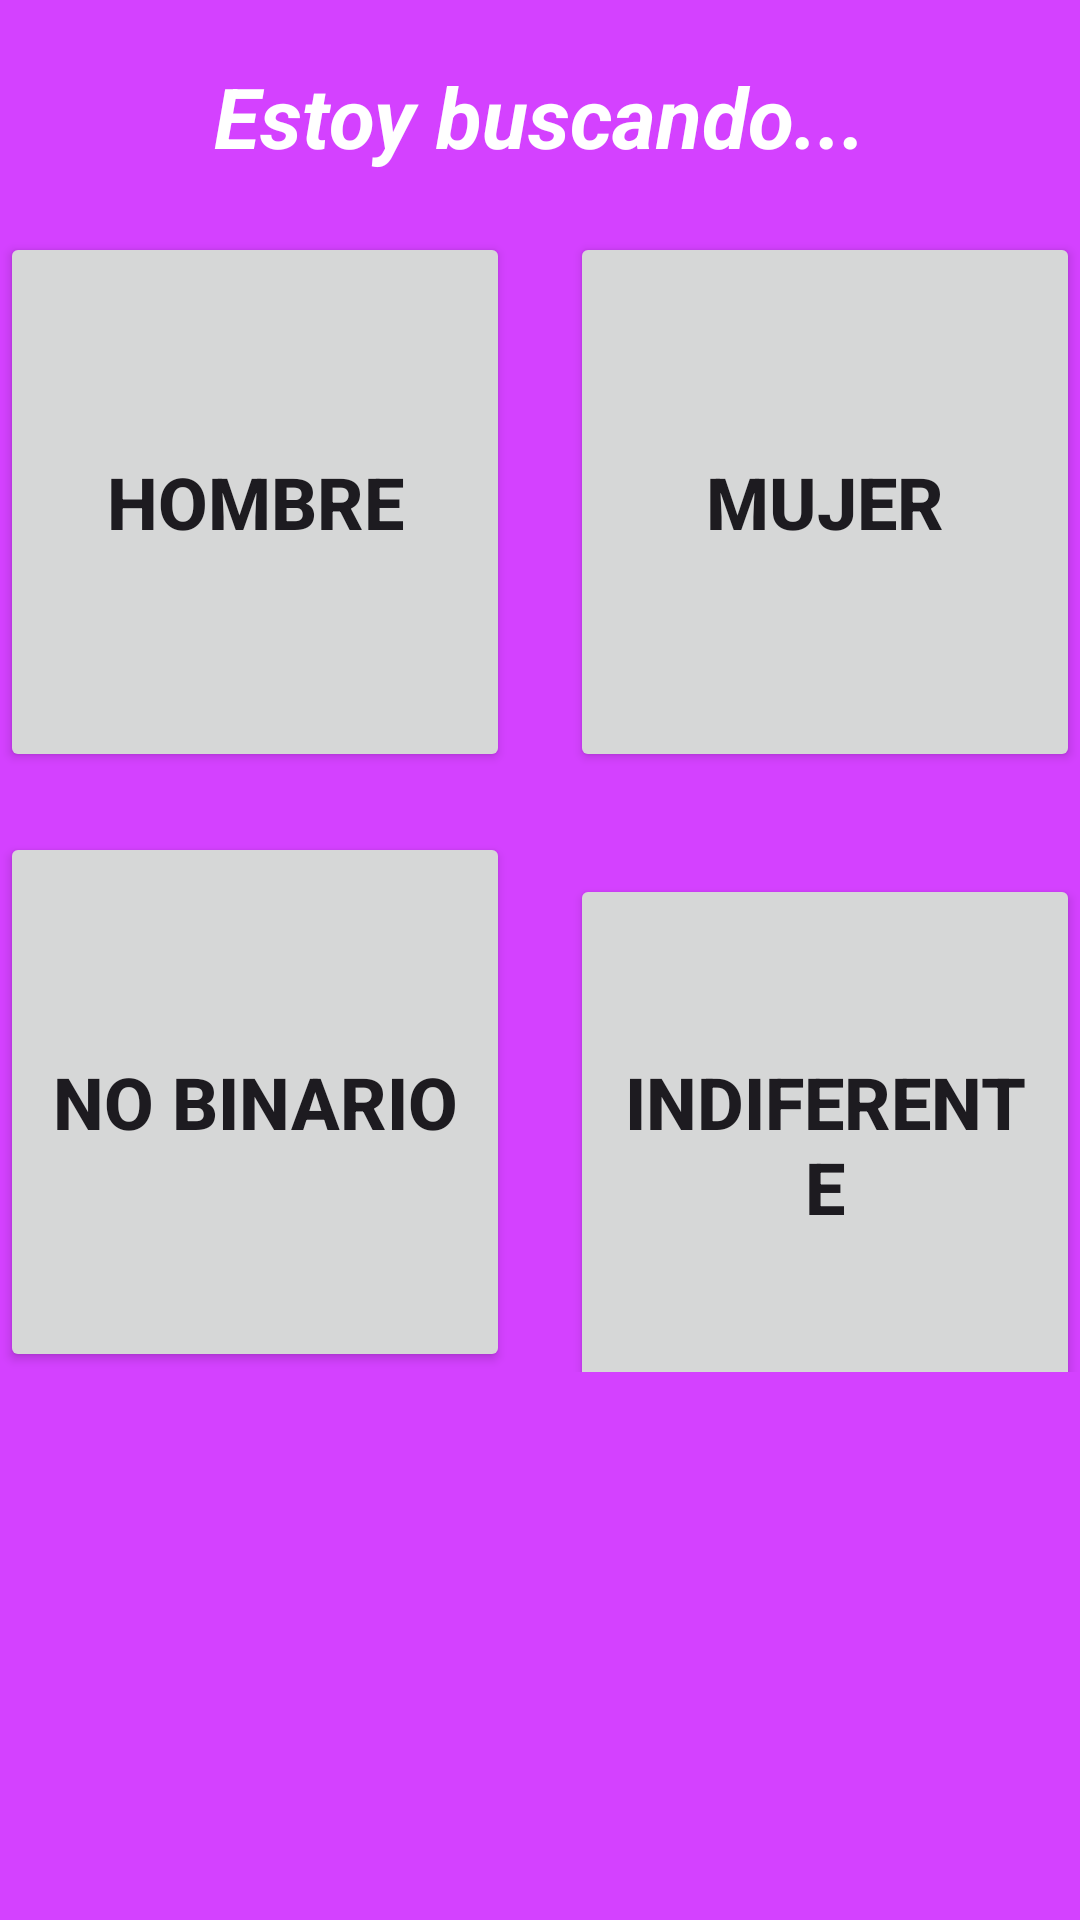

Produce the Android XML layout that renders to this screen, including the resource entries it uses.
<!-- AndroidManifest.xml: application theme Theme.MatchUpp -->
<!-- res/layout/fragment_interested_gender.xml -->
<?xml version="1.0" encoding="utf-8"?>
<ScrollView xmlns:android="http://schemas.android.com/apk/res/android"
    xmlns:tools="http://schemas.android.com/tools"
    android:layout_width="match_parent"
    android:layout_height="match_parent"
    tools:context=".More.MyGenderFragment"
    android:background="@color/background">
    <LinearLayout
        android:layout_width="match_parent"
        android:layout_height="match_parent"
        android:orientation="vertical">

        
        <TextView
            android:layout_width="match_parent"
            android:layout_height="match_parent"
            android:id="@+id/title_interested_gender"
            android:text="Estoy buscando..."
            android:textColor="@color/white"
            android:textStyle="bold|italic"
            android:textSize="28sp"
            android:textAlignment="center"
            android:layout_marginTop="20dp"
            />
        <LinearLayout
            android:layout_width="wrap_content"
            android:layout_height="wrap_content"
            android:orientation="horizontal"
            android:layout_gravity="center"
            android:layout_marginTop="20dp"
            android:layout_weight="2"
            >
            <Button
                android:id="@+id/btn_interested_hombre"
                android:layout_width="180dp"
                android:layout_height="180dp"
                android:textAlignment="center"
                android:text="Hombre"
                android:textSize="24sp"
                android:textStyle="bold"
                android:layout_weight="1"
                android:layout_marginEnd="10dp"
                />
            <Button
                android:id="@+id/btn_interested_mujer"
                android:layout_width="180dp"
                android:layout_height="180dp"
                android:textAlignment="center"
                android:text="Mujer"
                android:textSize="24sp"
                android:textStyle="bold"
                android:layout_weight="1"
                android:layout_marginStart="10dp"
                />
        </LinearLayout>

        <LinearLayout
            android:layout_width="wrap_content"
            android:layout_height="wrap_content"
            android:layout_gravity="center"
            android:layout_marginTop="20dp"
            android:layout_weight="2"
            android:orientation="horizontal">

            <Button
                android:id="@+id/btn_interested_nobinario"
                android:layout_width="180dp"
                android:layout_height="180dp"
                android:layout_weight="1"
                android:text="No Binario"
                android:textAlignment="center"
                android:textSize="24sp"
                android:textStyle="bold"
                android:layout_marginEnd="10dp"/>

            <Button
                android:id="@+id/btn_interested_indiferente"
                android:layout_width="180dp"
                android:layout_height="180dp"
                android:layout_weight="1"
                android:text="Indiferente"
                android:textAlignment="center"
                android:textSize="24sp"
                android:textStyle="bold"
                android:layout_marginStart="10dp"/>
        </LinearLayout>
    </LinearLayout>

</ScrollView>
<!-- resources referenced by this layout -->
<resources>
  <color name="background">#D441FF</color>
  <color name="white">#FFFFFFFF</color>
  <style name="Theme.MatchUpp" parent="Base.Theme.MatchUpp" />
  <style name="Base.Theme.MatchUpp" parent="Theme.Material3.DayNight.NoActionBar">
          
          
      </style>
</resources>
